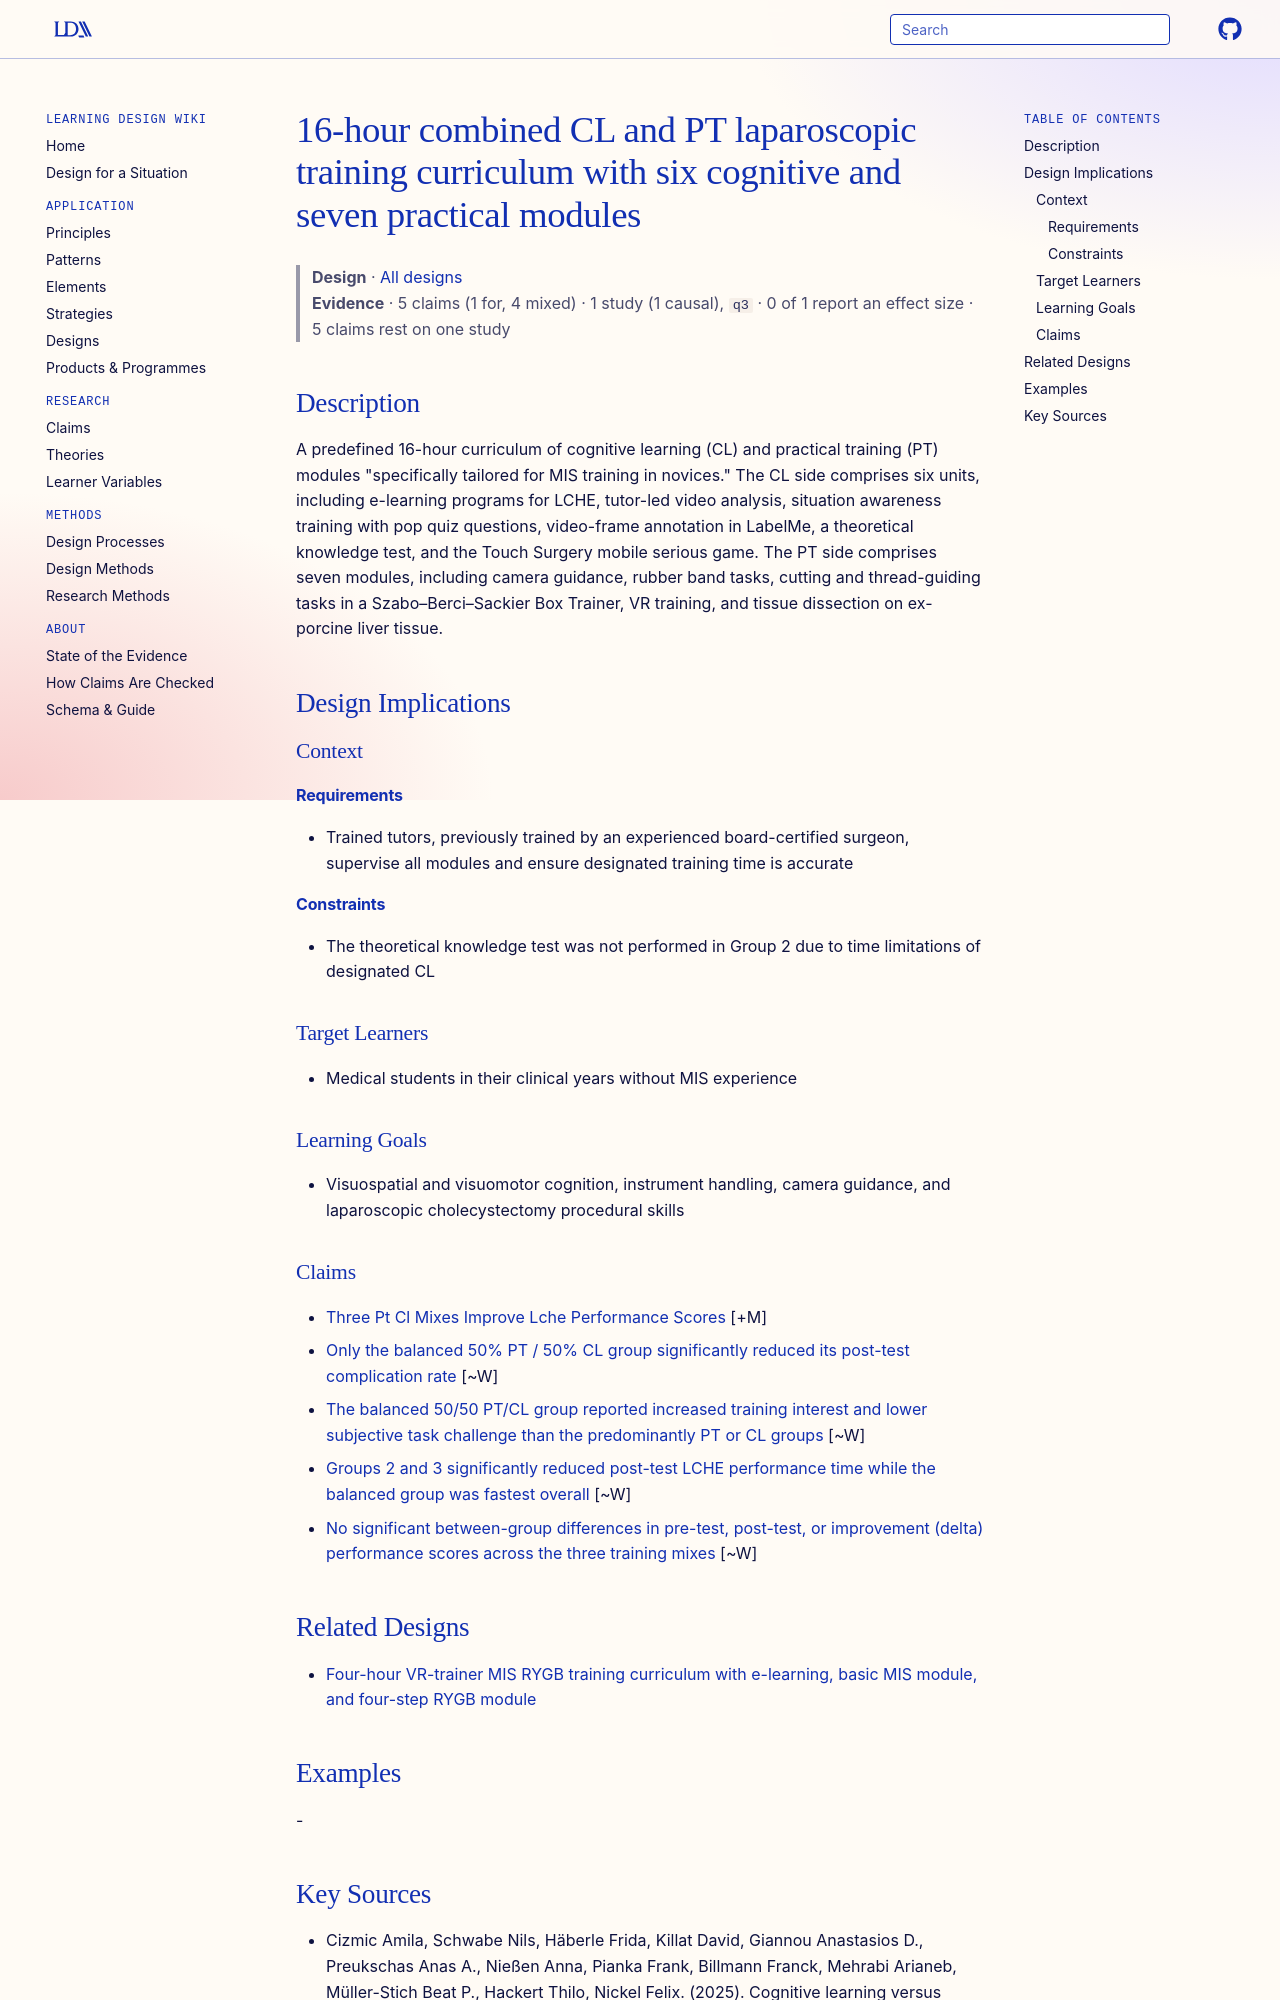

repository: Learning-Design-Alliance/learning-wiki · page: designs/16h-cl-pt-laparoscopic-curriculum-element/index.html · generator: mkdocs

---
type: design
id: 16h-cl-pt-laparoscopic-curriculum-element
title: 16-hour combined CL and PT laparoscopic training curriculum with six cognitive and seven practical modules
description: "A predefined 16-hour curriculum of cognitive learning (CL) and practical training (PT) modules \"specifically tailored for MIS training in novices.\" The CL side comprises six units, including e-learning programs for LC..."
status: review
generated:
  by: "process:settle-candidates"
  at: 2026-11-06
sources:
  - id: cizmic-amila-2025
    resource: "https://doi.org/10.1007/s00464-025-11673-w"
    title: "Cizmic Amila, Schwabe Nils, Häberle Frida, Killat David, Giannou Anastasios D., Preukschas Anas A., Nießen Anna, Pianka Frank, Billmann Franck, Mehrabi Arianeb, Müller-Stich Beat P., Hackert Thilo, Nickel Felix. (2025). Cognitive learning versus practical “hands-on” training for acquisition of laparoscopic surgical skills: an optimal combination study. Surgical Endoscopy. https://doi.org/10.1007/s00464-025-11673-w"
    author: Cizmic Amila, Schwabe Nils, Häberle Frida, Killat David, Giannou Anastasios D., Preukschas Anas A., Nießen Anna, Pianka Frank, Billmann Franck, Mehrabi Arianeb, Müller-Stich Beat P., Hackert Thilo, Nickel Felix
---

# 16-hour combined CL and PT laparoscopic training curriculum with six cognitive and seven practical modules

> **Design** · [All designs](index.md)
> **Evidence** · 5 claims (1 for, 4 mixed) · 1 study (1 causal), `q3` · 0 of 1 report an effect size · 5 claims rest on one study

## Description
A predefined 16-hour curriculum of cognitive learning (CL) and practical training (PT) modules "specifically tailored for MIS training in novices." The CL side comprises six units, including e-learning programs for LCHE, tutor-led video analysis, situation awareness training with pop quiz questions, video-frame annotation in LabelMe, a theoretical knowledge test, and the Touch Surgery mobile serious game. The PT side comprises seven modules, including camera guidance, rubber band tasks, cutting and thread-guiding tasks in a Szabo–Berci–Sackier Box Trainer, VR training, and tissue dissection on ex-porcine liver tissue.

## Design Implications

### Context
#### Requirements
- Trained tutors, previously trained by an experienced board-certified surgeon, supervise all modules and ensure designated training time is accurate
#### Constraints
- The theoretical knowledge test was not performed in Group 2 due to time limitations of designated CL

### Target Learners
- Medical students in their clinical years without MIS experience

### Learning Goals
- Visuospatial and visuomotor cognition, instrument handling, camera guidance, and laparoscopic cholecystectomy procedural skills

### Claims

- [Three Pt Cl Mixes Improve Lche Performance Scores](../claims/three-pt-cl-mixes-improve-lche-performance-scores.md) [+M]
- [Only the balanced 50% PT / 50% CL group significantly reduced its post-test complication rate](../claims/balanced-group-reduced-lche-complication-rate.md) [~W]
- [The balanced 50/50 PT/CL group reported increased training interest and lower subjective task challenge than the predominantly PT or CL groups](../claims/balanced-group-higher-interest-lower-challenge.md) [~W]
- [Groups 2 and 3 significantly reduced post-test LCHE performance time while the balanced group was fastest overall](../claims/pt-cl-mixes-operation-time-pattern.md) [~W]
- [No significant between-group differences in pre-test, post-test, or improvement (delta) performance scores across the three training mixes](../claims/no-between-group-delta-differences-pt-cl-mixes.md) [~W]

## Related Designs

- [Four-hour VR-trainer MIS RYGB training curriculum with e-learning, basic MIS module, and four-step RYGB module](vr-trainer-rygb-training-curriculum-element.md)
